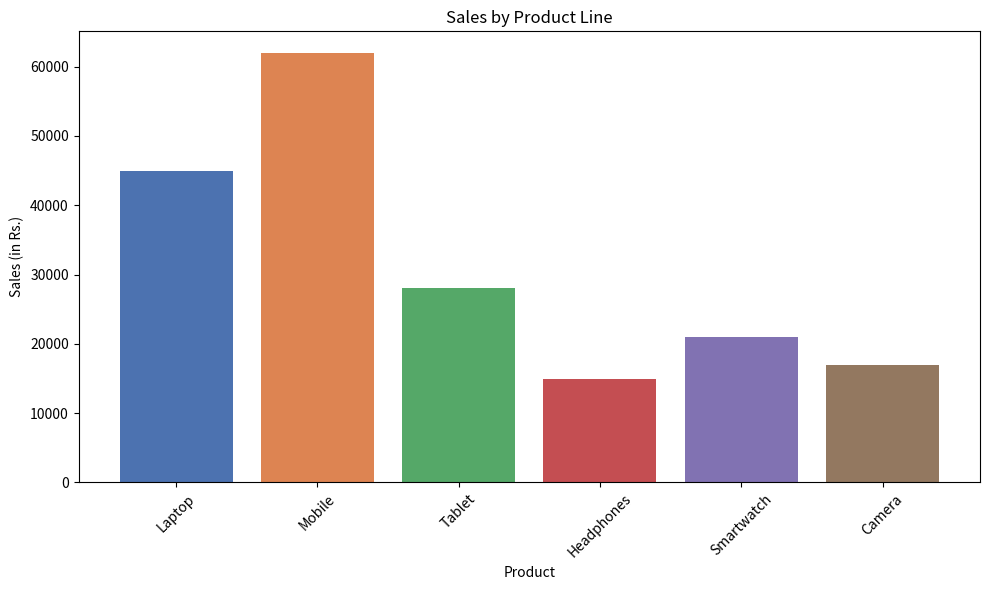

This chart was generated by the following Python code:
## Import Required Library
import matplotlib.pyplot as plt

# Create X-axis Data
# Store the names of the products.

products = ["Laptop", "Mobile", "Tablet",
            "Headphones", "Smartwatch", "Camera"]

### Explanation
# This list contains product names.
# These values will appear on the X-axis.

# Create Y-axis Data
# Store the sales values.

sales = [45000, 62000, 28000, 15000, 21000, 17000]

### Explanation
# This list contains the sales amount of each product.
# These values will appear on the Y-axis.

# Create Colors
# Assign a different color to each bar.

colors = ["#4C72B0", "#DD8452", "#55A868",
          "#C44E52", "#8172B2", "#937860"]

### Explanation
# Each bar will have a different color.
# This makes the chart more attractive and easier to understand.

# Create Figure
# Set the size of the chart.

plt.figure(figsize=(10,6))

### Explanation
# **figure()** creates a new chart.
# **figsize=(10,6)** sets the chart width and height.

# Draw Bar Chart

bars = plt.bar(products, sales, color=colors)

### Explanation
# **bar()** creates a bar chart.
# products -> X-axis values.
# sales -> Y-axis values.
# color=colors applies different colors to each bar.

# Add Chart Title

plt.title("Sales by Product Line")

### Explanation
# Displays the chart title.

# Add X-axis Label

plt.xlabel("Product")

### Explanation
# Labels the X-axis.

# Add Y-axis Label

plt.ylabel("Sales (in Rs.)")

### Explanation
# Labels the Y-axis.

# Rotate X-axis Labels

plt.xticks(rotation=45)

### Explanation
# Rotates the product names by 45 degrees.
# This prevents labels from overlapping.

# Adjust Layout

plt.tight_layout()

### Explanation
# Automatically adjusts spacing.

# Save Chart

plt.savefig("sales_by_product_line.png")

### Explanation
# Saves the chart as a PNG image.

# Display Chart

plt.show()

### Explanation
# Displays the chart on the screen.

# Summary

# This program performs the following steps:
# - Import Matplotlib.
# - Create product data.
# - Create sales data.
# - Assign colors.
# - Create a figure.
# - Draw a bar chart.
# - Add title.
# - Add X-axis label.
# - Add Y-axis label.
# - Rotate X-axis labels.
# - Adjust layout.
# - Save the chart.
# - Display the chart.
